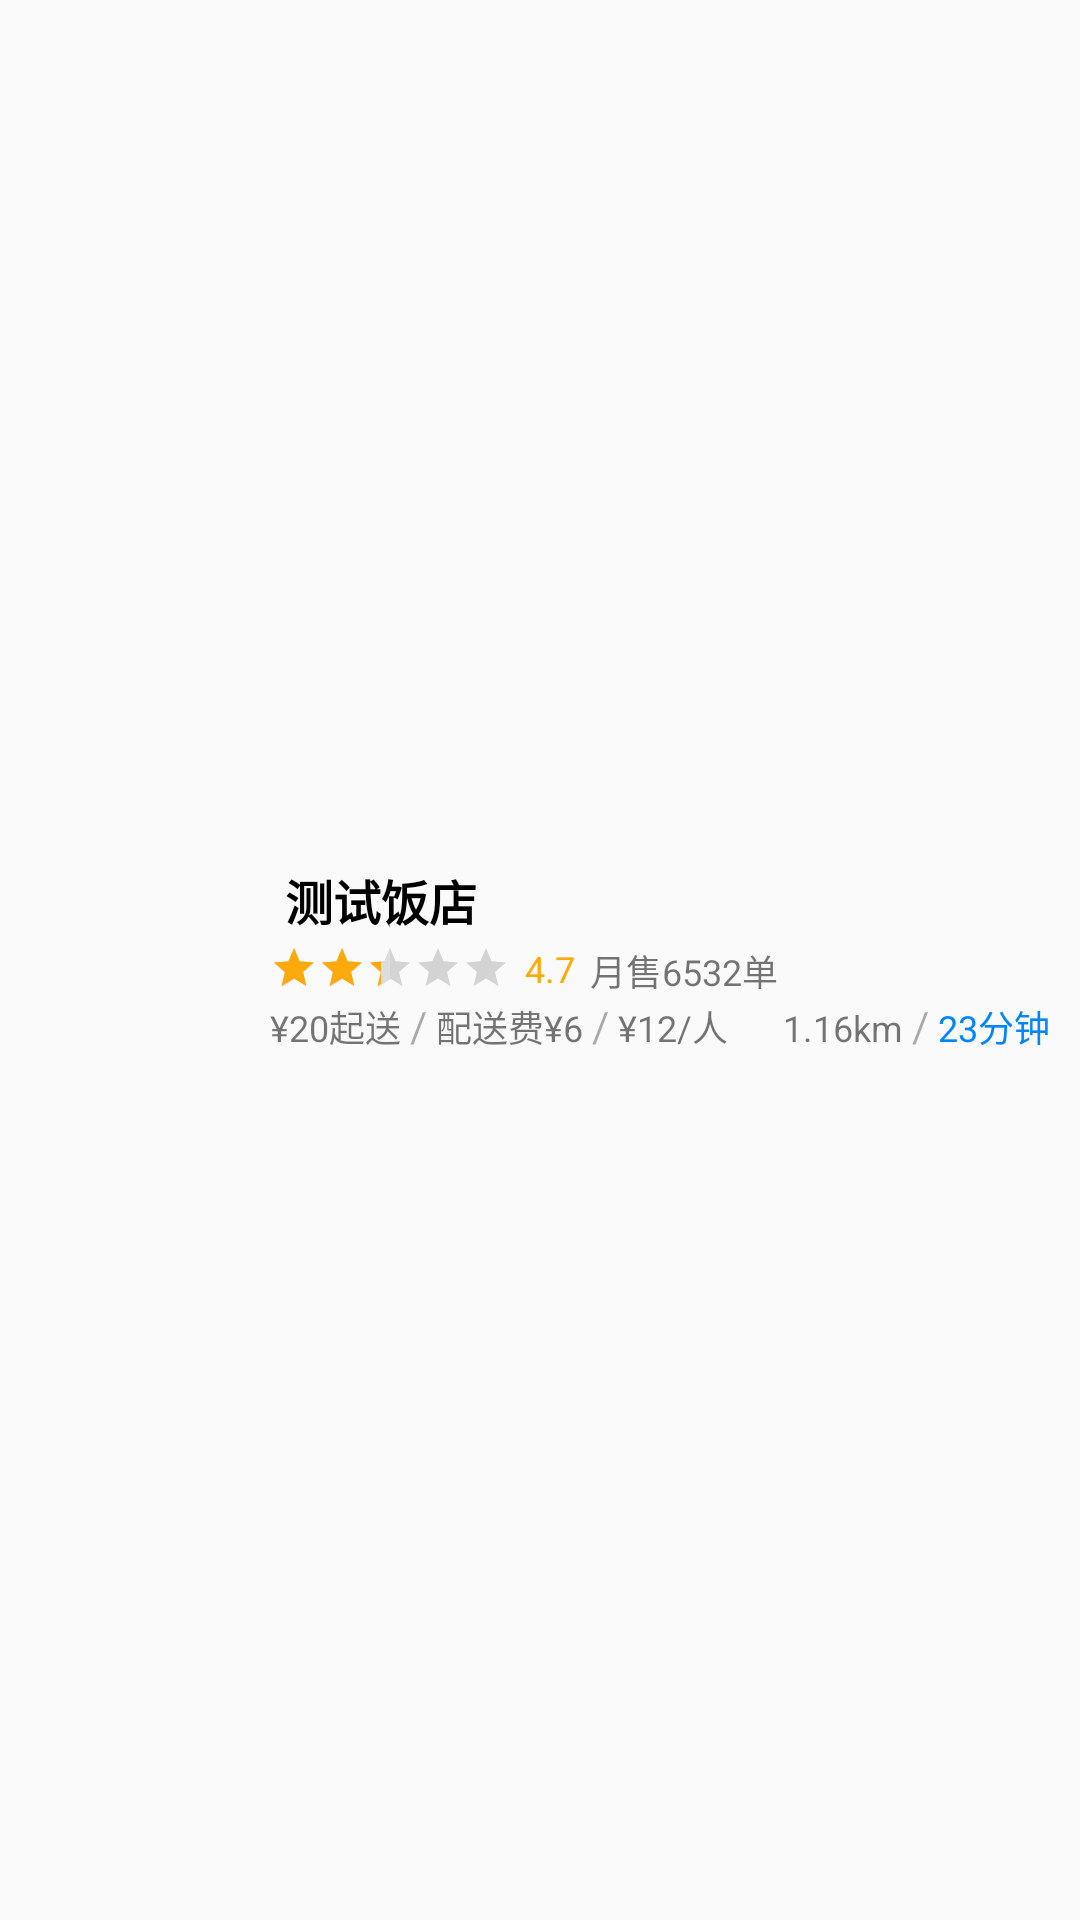

Layout XML and referenced resources for this Android screen:
<!-- AndroidManifest.xml: application theme AppTheme.NoActionBar -->
<!-- res/layout/control_shopitem.xml -->
<?xml version="1.0" encoding="utf-8"?>
<LinearLayout xmlns:android="http://schemas.android.com/apk/res/android"
    android:layout_width="match_parent"
    android:layout_height="100dp"
    android:orientation="horizontal"
    android:padding="10dp">

    <LinearLayout
        android:layout_width="wrap_content"
        android:layout_height="wrap_content">

        <ImageView
            android:id="@+id/imgShopIcon"
            android:layout_width="70dp"
            android:layout_height="70dp" />
    </LinearLayout>

    <LinearLayout
        android:layout_width="match_parent"
        android:layout_height="wrap_content"
        android:layout_gravity="center_vertical"
        android:layout_marginLeft="10dp"
        android:orientation="vertical">

        <LinearLayout
            android:layout_width="match_parent"
            android:layout_height="wrap_content"
            android:gravity="center_vertical">

            <TextView
                android:id="@+id/tvIsPremium"
                android:layout_width="wrap_content"
                android:layout_height="wrap_content"
                android:background="#ffd930"
                android:paddingBottom="2dp"
                android:paddingLeft="3dp"
                android:paddingRight="3dp"
                android:paddingTop="2dp"
                android:text="品牌"
                android:textColor="#52250a"
                android:textSize="10dp"
                android:textStyle="bold"
                android:visibility="gone" />

            <TextView
                android:id="@+id/tvShopName"
                android:layout_width="wrap_content"
                android:layout_height="wrap_content"
                android:layout_marginLeft="5dp"
                android:layout_weight="1"
                android:text="测试饭店"
                android:textColor="@android:color/black"
                android:textSize="16dp"
                android:textStyle="bold" />

            <LinearLayout
                android:id="@+id/lineSupports"
                android:layout_width="wrap_content"
                android:layout_height="wrap_content"
                android:orientation="horizontal" />
        </LinearLayout>

        <RelativeLayout
            android:layout_width="match_parent"
            android:layout_height="wrap_content"
            android:layout_gravity="center_vertical"
            android:layout_marginTop="3dp">

            <RatingBar
                android:id="@+id/rbRating"
                style="@style/Base.Widget.AppCompat.RatingBar.Small"
                android:layout_width="wrap_content"
                android:layout_height="wrap_content"
                android:numStars="5"
                android:progressTint="#ffaa0c"
                android:rating="2.3"
                android:secondaryProgressTint="#dddddd"
                android:stepSize="0.1" />


            <TextView
                android:id="@+id/tvRating"
                android:layout_width="wrap_content"
                android:layout_height="wrap_content"
                android:layout_marginLeft="5dp"
                android:layout_toRightOf="@+id/rbRating"
                android:text="4.7"
                android:textColor="#ffaa0c"
                android:textSize="12dp" />

            <TextView
                android:id="@+id/tvMonthSales"
                android:layout_width="wrap_content"
                android:layout_height="wrap_content"
                android:layout_marginLeft="5dp"
                android:layout_toRightOf="@+id/tvRating"
                android:text="月售6532单"
                android:textSize="12dp" />

            <TextView
                android:id="@+id/tvDeliveryMode"
                android:layout_width="wrap_content"
                android:layout_height="wrap_content"
                android:layout_alignParentRight="true"
                android:background="@drawable/txt_delivery_mode"
                android:padding="2dp"
                android:text="蜂鸟专送"
                android:textColor="@color/colorLight"
                android:textSize="10dp"
                android:visibility="gone" />

            <TextView
                android:id="@+id/tvDeliveryTime"
                android:layout_width="wrap_content"
                android:layout_height="wrap_content"
                android:layout_marginRight="5dp"
                android:layout_toLeftOf="@+id/tvDeliveryMode"
                android:background="@drawable/txt_delivery_time"
                android:padding="2dp"
                android:text="准时达"
                android:textColor="@color/colorPrimary"
                android:textSize="10dp"
                android:visibility="gone" />

        </RelativeLayout>

        <LinearLayout
            android:layout_width="match_parent"
            android:layout_height="wrap_content">

            <TextView
                android:id="@+id/tvMinOrderAmount"
                android:layout_width="wrap_content"
                android:layout_height="wrap_content"
                android:text="¥20起送"
                android:textSize="12dp" />

            <TextView
                android:layout_width="wrap_content"
                android:layout_height="wrap_content"
                android:layout_marginLeft="3dp"
                android:layout_marginRight="3dp"
                android:alpha="0.6"
                android:text="/" />

            <TextView
                android:id="@+id/tvDeliveryFee"
                android:layout_width="wrap_content"
                android:layout_height="wrap_content"
                android:text="配送费¥6"
                android:textSize="12dp" />

            <TextView
                android:id="@+id/tvCostDivide"
                android:layout_width="wrap_content"
                android:layout_height="wrap_content"
                android:layout_marginLeft="3dp"
                android:layout_marginRight="3dp"
                android:alpha="0.6"
                android:text="/" />

            <TextView
                android:id="@+id/tvAverageCost"
                android:layout_width="wrap_content"
                android:layout_height="wrap_content"
                android:layout_weight="1"
                android:text="¥12/人"
                android:textSize="12dp" />

            <TextView
                android:id="@+id/tvDistance"
                android:layout_width="wrap_content"
                android:layout_height="wrap_content"
                android:text="1.16km"
                android:textSize="12dp" />

            <TextView
                android:layout_width="wrap_content"
                android:layout_height="wrap_content"
                android:layout_marginLeft="3dp"
                android:layout_marginRight="3dp"
                android:alpha="0.6"
                android:text="/" />

            <TextView
                android:id="@+id/tvOrderLeadTime"
                android:layout_width="wrap_content"
                android:layout_height="wrap_content"
                android:text="23分钟"
                android:textColor="@color/colorPrimary"
                android:textSize="12dp" />
        </LinearLayout>

        <include layout="@layout/fragment_shop_activity"
            android:layout_width="match_parent"
            android:layout_height="wrap_content" />

    </LinearLayout>
</LinearLayout>
<!-- res/layout/fragment_shop_activity.xml (included above) -->
<FrameLayout xmlns:android="http://schemas.android.com/apk/res/android"
    xmlns:tools="http://schemas.android.com/tools"
    android:layout_width="match_parent"
    android:layout_height="match_parent"
    tools:context="com.lzw.order.dinnerorderapp.fragment.ShopActivityFragment">

    
    <LinearLayout
        android:layout_width="match_parent"
        android:layout_height="match_parent">

        <LinearLayout
            android:id="@+id/lineActivities"
            android:layout_width="wrap_content"
            android:layout_height="wrap_content"
            android:layout_weight="1"
            android:orientation="vertical"></LinearLayout>

        <LinearLayout
            android:id="@+id/lineShowHide"
            android:layout_width="wrap_content"
            android:layout_height="match_parent">

            <TextView
                android:id="@+id/tvActivityNum"
                android:layout_width="wrap_content"
                android:layout_height="wrap_content"
                android:textSize="10dp"
                android:text="4个活动" />

            <ImageButton
                android:id="@+id/btnShowHide"
                android:layout_width="10dp"
                android:layout_height="10dp"
                android:layout_marginTop="2dp"
                android:layout_marginLeft="10dp"
                android:layout_marginRight="10dp"
                android:alpha="0.8"
                android:background="@drawable/ic_si_glyph_triangle_down_b" />
        </LinearLayout>
    </LinearLayout>

</FrameLayout>
<!-- resources referenced by this layout -->
<resources>
  <color name="colorLight">@android:color/white</color>
  <color name="colorPrimary">#0085ff</color>
  <!-- drawable ic_si_glyph_triangle_down_b (drawable) -->
  <vector android:height="24dp" android:viewportHeight="16.0"
      android:viewportWidth="17.0" android:width="24dp" xmlns:android="http://schemas.android.com/apk/res/android">
      <path android:fillColor="#888888"
          android:pathData="M10.106,12.69C9.525,13.27 8.584,13.27 8.002,12.69L1.561,6.246C0.979,5.665 0.722,4.143 2.561,4.143L15.549,4.143C17.45,4.143 17.131,5.664 16.549,6.246L10.106,12.69L10.106,12.69Z"
          android:strokeColor="#00ffffff" android:strokeWidth="1"/>
  </vector>
  <!-- drawable ic_stars_black (drawable) -->
  <vector android:height="24dp" android:viewportHeight="500.0"
      android:viewportWidth="500.0" android:width="24dp" xmlns:android="http://schemas.android.com/apk/res/android">
      <path android:fillColor="#ddd"
          android:pathData="M256.8,12.7l60.4,185.9l195.4,0l-158.1,114.9l60.4,185.9l-158.1,-114.9l-158.1,114.9l60.4,-185.9l-158.1,-114.9l195.4,0z"
          android:strokeColor="#00000000" android:strokeWidth="1"/>
  </vector>
  <!-- drawable ic_stars_orange (drawable) -->
  <vector android:height="24dp" android:viewportHeight="500.0"
      android:viewportWidth="500.0" android:width="24dp" xmlns:android="http://schemas.android.com/apk/res/android">
      <path android:fillColor="#ffaa0c"
          android:pathData="M256.8,12.7l60.4,185.9l195.4,0l-158.1,114.9l60.4,185.9l-158.1,-114.9l-158.1,114.9l60.4,-185.9l-158.1,-114.9l195.4,0z"
          android:strokeColor="#00000000" android:strokeWidth="1"/>
  </vector>
  <!-- drawable txt_delivery_mode (drawable) -->
  <?xml version="1.0" encoding="utf-8"?>
  <shape xmlns:android="http://schemas.android.com/apk/res/android" >
      
      <corners android:radius="3dp" />
      <gradient
          android:angle="45"
          android:endColor="#0085FF"
          android:startColor="#00AAFF"
          android:type="linear"/>
  </shape>
  <style name="AssessStar">
          <item name="android:layout_width">12dp</item>
          <item name="android:layout_height">12dp</item>
          <item name="android:layout_marginRight">3dp</item>
      </style>
  <style name="AppTheme.NoActionBar">
          <item name="windowActionBar">false</item>
          <item name="windowNoTitle">true</item>
      </style>
</resources>
